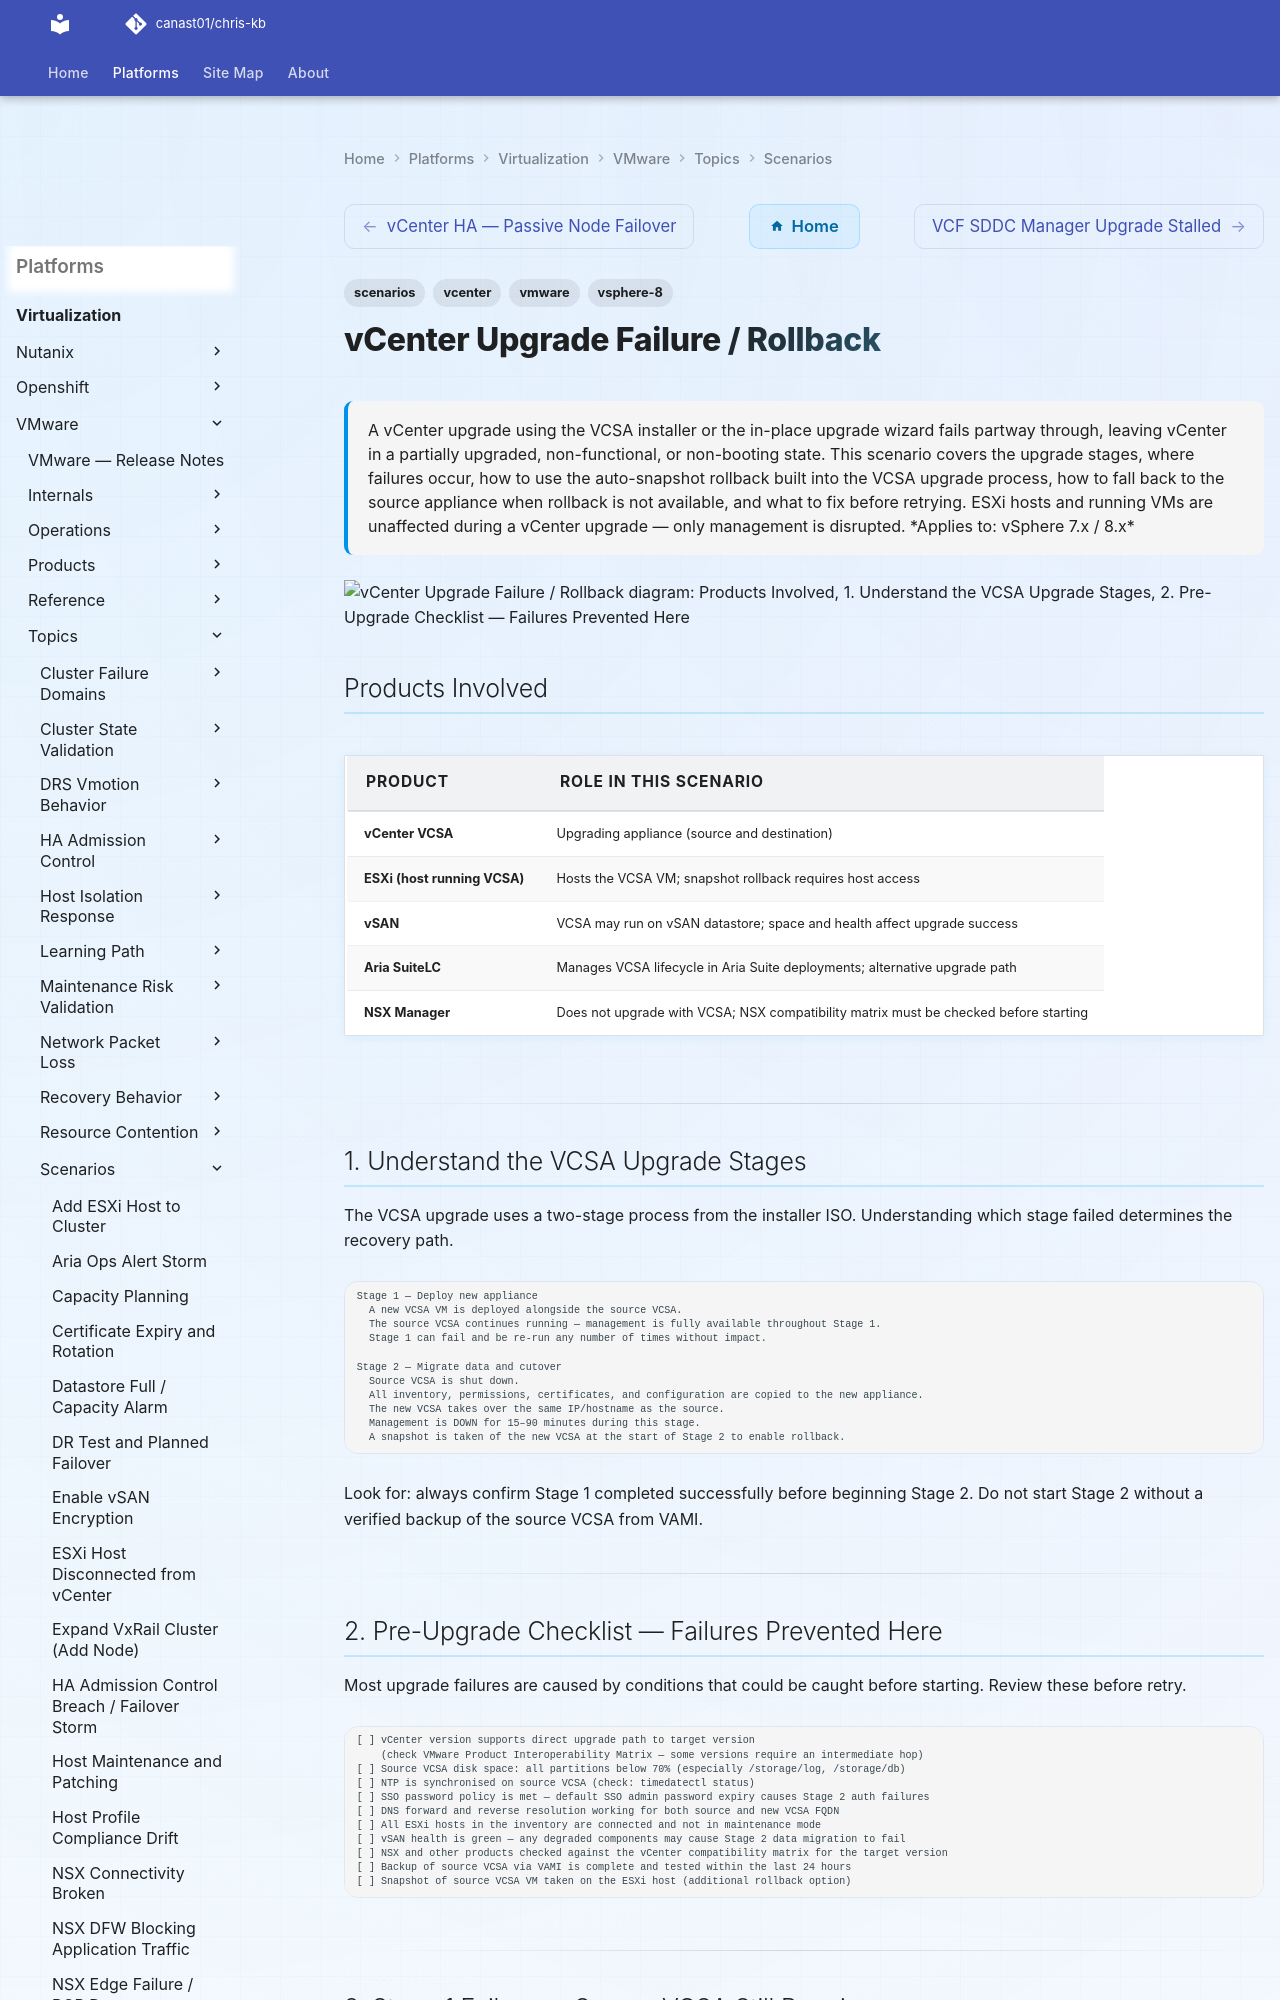

repository: canast01/chris-kb · page: virtualization/vmware/topics/scenarios/vcenter-upgrade-failure/index.html · generator: mkdocs

---
tags:
  - scenarios
  - vcenter
  - vmware
  - vsphere-8
description: "A vCenter upgrade using the VCSA installer or the in-place upgrade wizard fails partway through, leaving vCenter in a partially upgraded, non-functional..."
---
# vCenter Upgrade Failure / Rollback

<div class="kb-summary">
A vCenter upgrade using the VCSA installer or the in-place upgrade wizard fails partway through, leaving
vCenter in a partially upgraded, non-functional, or non-booting state. This scenario covers the upgrade
stages, where failures occur, how to use the auto-snapshot rollback built into the VCSA upgrade process,
how to fall back to the source appliance when rollback is not available, and what to fix before retrying.
ESXi hosts and running VMs are unaffected during a vCenter upgrade — only management is disrupted.

*Applies to: vSphere 7.x / 8.x*
</div>

```d2
direction: down

products_involved: "Products Involved" {shape: rectangle}
1_understand_the_vcsa_upgrade_stages: "1. Understand the VCSA Upgrade Stages" {shape: rectangle}
2_preupgrade_checklist_failures_prev: "2. Pre-Upgrade Checklist — Failures Prevented Here" {shape: rectangle}
step_3_failure_source_vcsa_still_: "3. Stage 1 Failure — Source VCSA Still Running" {shape: rectangle}
step_4_failure_rollback_the_new_v: "4. Stage 2 Failure — Rollback the New VCSA" {shape: rectangle}
step_5_failure_read_the_upgrade_l: "5. Stage 2 Failure — Read the Upgrade Logs" {shape: rectangle}

products_involved -> 1_understand_the_vcsa_upgrade_stages: uses
1_understand_the_vcsa_upgrade_stages -> 2_preupgrade_checklist_failures_prev: uses
2_preupgrade_checklist_failures_prev -> step_3_failure_source_vcsa_still_: uses
step_3_failure_source_vcsa_still_ -> step_4_failure_rollback_the_new_v: uses
step_4_failure_rollback_the_new_v -> step_5_failure_read_the_upgrade_l: uses
```

## Products Involved

| Product | Role in This Scenario |
|---|---|
| vCenter VCSA | Upgrading appliance (source and destination) |
| ESXi (host running VCSA) | Hosts the VCSA VM; snapshot rollback requires host access |
| vSAN | VCSA may run on vSAN datastore; space and health affect upgrade success |
| Aria SuiteLC | Manages VCSA lifecycle in Aria Suite deployments; alternative upgrade path |
| NSX Manager | Does not upgrade with VCSA; NSX compatibility matrix must be checked before starting |

---

## 1. Understand the VCSA Upgrade Stages

The VCSA upgrade uses a two-stage process from the installer ISO. Understanding which stage failed determines the recovery path.

```text
Stage 1 — Deploy new appliance
  A new VCSA VM is deployed alongside the source VCSA.
  The source VCSA continues running — management is fully available throughout Stage 1.
  Stage 1 can fail and be re-run any number of times without impact.

Stage 2 — Migrate data and cutover
  Source VCSA is shut down.
  All inventory, permissions, certificates, and configuration are copied to the new appliance.
  The new VCSA takes over the same IP/hostname as the source.
  Management is DOWN for 15–90 minutes during this stage.
  A snapshot is taken of the new VCSA at the start of Stage 2 to enable rollback.
```

Look for: always confirm Stage 1 completed successfully before beginning Stage 2. Do not start Stage 2 without a verified backup of the source VCSA from VAMI.

---
